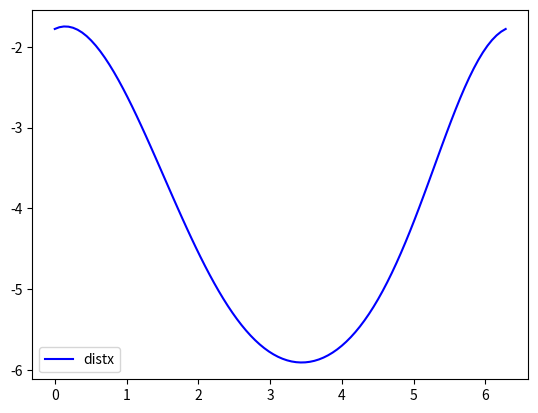
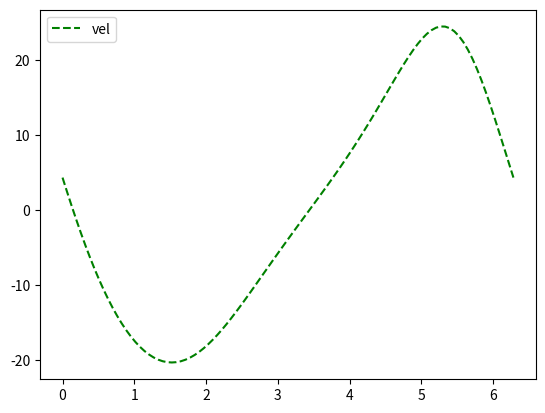
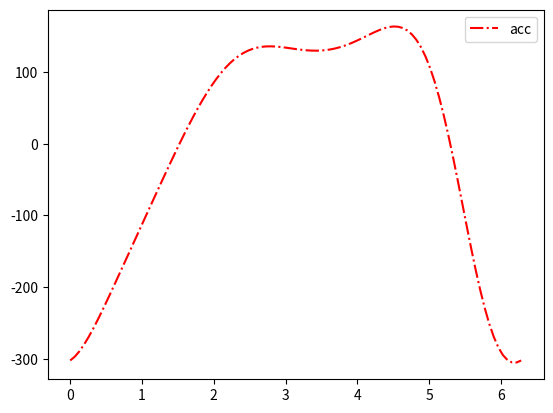

Source code (Python) for these figures, in order:
import matplotlib.pyplot as plt
import numpy as np
import sympy as sp

w, O4x, O4y, h, anggggle = 10, 3.7, -2, 3, 0.51
theta2vals = np.linspace(0, 2 * np.pi, 100)
theta3vals, theta4vals, theta5vals, distx_vals = [], [], [], []
omegas3vals, omegas4vals, omegas5vals, velsxvals = [], [], [], []
alphas3vals, alphas4vals, alphas5vals, accsxvals = [], [], [], []

def inv(A):
    a, b, c, d = A[0][0], A[0][1], A[1][0], A[1][1]
    return np.array([[d, -b], [-c, a]]) / (a * d - b * c)

def compute_jacobian(func, x, args):
    sym = sp.symbols(f"x0:{len(x)}")
    subs = dict(zip(sym, x))
    jacobian = [[float(sp.diff(f, s).subs(subs)) for s in sym] for f in func(sym, *args)]
    return np.array(jacobian, dtype=float)

def solve(func, x0, args, tol=0.01):
    x = np.asarray(x0, dtype=float)
    for _ in range(69):
        f_val = np.asarray(func(x, *args), dtype=float)
        jacobian = compute_jacobian(func, x, args)
        delta_x = inv(jacobian) @ -f_val
        x += delta_x
        if np.linalg.norm(delta_x, ord=2) < tol:
            return x
    return x

def loop1_displacement(vars, theta2):
    theta3, theta41 = vars
    return (1 * sp.cos(theta2) + 4 * sp.cos(theta3) - 3 * sp.cos(theta41) - O4x,
            1 * sp.sin(theta2) + 4 * sp.sin(theta3) - 3 * sp.sin(theta41) - O4y)

def loop1_velocity(vars, omega2, theta2, theta3, theta41):
    omega3, omega41 = vars
    return (omega2 * -sp.sin(theta2) + 4 * omega3 * -sp.sin(theta3) - 3 * omega41 * -sp.sin(theta41),
            omega2 * sp.cos(theta2) + 4 * omega3 * sp.cos(theta3) - 3 * omega41 * sp.cos(theta41))

def loop1_acceleration(vars, alpha2, omega2, theta2, omega3, theta3, omega41, theta41):
    alpha3, alpha41 = vars
    return (omega2**2 * -sp.cos(theta2) + alpha2 * -sp.sin(theta2) + 4 * (omega3**2 * -sp.cos(theta3) + alpha3 * -sp.sin(theta3)) - 3 * (omega41**2 * -sp.cos(theta41) + alpha41 * -sp.sin(theta41)),
            omega2**2 * -sp.sin(theta2) + alpha2 * sp.cos(theta2) + 4 * (omega3**2 * -sp.sin(theta3) + alpha3 * sp.cos(theta3)) - 3 * (omega41**2 * -sp.sin(theta41) + alpha41 * sp.cos(theta41)))

def loop2_displacement(vars, theta4):
    theta5, distx = vars
    return (3 * sp.cos(theta4) + 3.2 * sp.cos(theta4 + anggggle) - 6.5 * sp.cos(theta5) - (distx - O4x),
            3 * sp.sin(theta4) + 3.2 * sp.sin(theta4 + anggggle) - 6.5 * sp.sin(theta5) - (3 - O4y))

def loop2_velocity(vars, omega4, theta4, theta5):
    omega5, velx = vars
    return (3 * omega4 * -sp.sin(theta4) + 3.2 * omega4 * -sp.sin(theta4 + anggggle) - 6.5 * omega5 * -sp.sin(theta5) - velx,
            3 * omega4 * sp.cos(theta4) + 3.2 * omega4 * sp.cos(theta4 + anggggle) - 6.5 * omega5 * sp.cos(theta5))

def loop2_acceleration(vars, alpha4, omega4, theta4, omega5, theta5):
    alpha5, accx = vars
    return (3 * (omega4**2 * -sp.cos(theta4) + alpha4 * -sp.sin(theta4)) + 3.2 * (omega4**2 * -sp.cos(theta4 + anggggle) + alpha4 * -sp.sin(theta4 + anggggle)) - 6.5 * (omega5**2 * -sp.cos(theta5) + alpha5 * -sp.sin(theta5)) - accx,
            3 * (omega4**2 * -sp.sin(theta4) + alpha4 * sp.cos(theta4)) + 3.2 * (omega4**2 * -sp.sin(theta4 + anggggle) + alpha4 * sp.cos(theta4 + anggggle)) - 6.5 * (omega5**2 * -sp.sin(theta5) + alpha5 * sp.cos(theta5)))

def theta3_4():
    global theta3vals, theta4vals
    theta3vals, theta4vals = zip(*[solve(loop1_displacement, (0, 1), args=(t2,)) for t2 in theta2vals])
    theta3vals, theta4vals = np.array(theta3vals) % (2 * np.pi), np.array(theta4vals) % (2 * np.pi)
    return theta3vals, theta4vals

def theta5_x():
    global theta5vals, distx_vals
    theta5vals, distx_vals = zip(*[solve(loop2_displacement, (0, 0), args=(t4,)) for t4 in theta4vals])
    theta5vals, distx_vals = np.array(theta5vals), np.array(distx_vals)
    return theta5vals, distx_vals

def omegas3_4():
    global omegas3vals, omegas4vals
    omegas3vals, omegas4vals = zip(*[solve(loop1_velocity, (0, 0), args=(w, t2, t3, t4)) for t2, t3, t4 in zip(theta2vals, theta3vals, theta4vals)])
    omegas3vals, omegas4vals = np.array(omegas3vals), np.array(omegas4vals)
    return omegas3vals, omegas4vals

def omega5_v_s():
    global omegas5vals, velsxvals
    omegas5vals, velsxvals = zip(*[solve(loop2_velocity, (0, 0), args=(omega4, theta4, theta5)) for omega4, theta4, theta5 in zip(omegas4vals, theta4vals, theta5vals)])
    omegas5vals, velsxvals = np.array(omegas5vals), np.array(velsxvals)
    return omegas5vals, velsxvals

def alpha3_4s():
    global alphas3vals, alphas4vals
    alphas3vals, alphas4vals = zip(*[solve(loop1_acceleration, (0, 0), args=(0, w, t2, omega3, t3, omega4, t4)) for t2, t3, t4, omega3, omega4 in zip(theta2vals, theta3vals, theta4vals, omegas3vals, omegas4vals)])
    alphas3vals, alphas4vals = np.array(alphas3vals), np.array(alphas4vals)
    return alphas3vals, alphas4vals

def alpha5_ax_s():
    global alphas5vals, accsxvals
    alphas5vals, accsxvals = zip(*[solve(loop2_acceleration, (0, 0), args=(alpha4, omega4, t4, omega5, t5)) for alpha4, omega4, t4, omega5, t5 in zip(alphas4vals, omegas4vals, theta4vals, omegas5vals, theta5vals)])
    alphas5vals, accsxvals = np.array(alphas5vals), np.array(accsxvals)
    return alphas5vals, accsxvals

theta3_4(), theta5_x(), omegas3_4(), omega5_v_s(), alpha3_4s(), alpha5_ax_s()

plt.plot(theta2vals, distx_vals, 'b-', label='distx')
plt.legend()
plt.show()
plt.close()

plt.plot(theta2vals, velsxvals, 'g--', label='vel')
plt.legend()
plt.show()
plt.close()

plt.plot(theta2vals, accsxvals, 'r-.', label='acc')
plt.legend()
plt.show()
plt.close()
